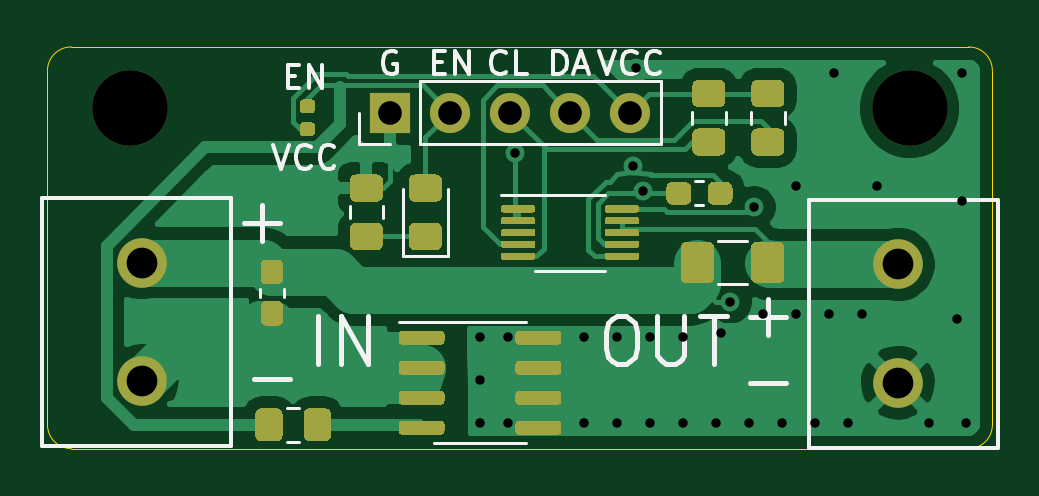
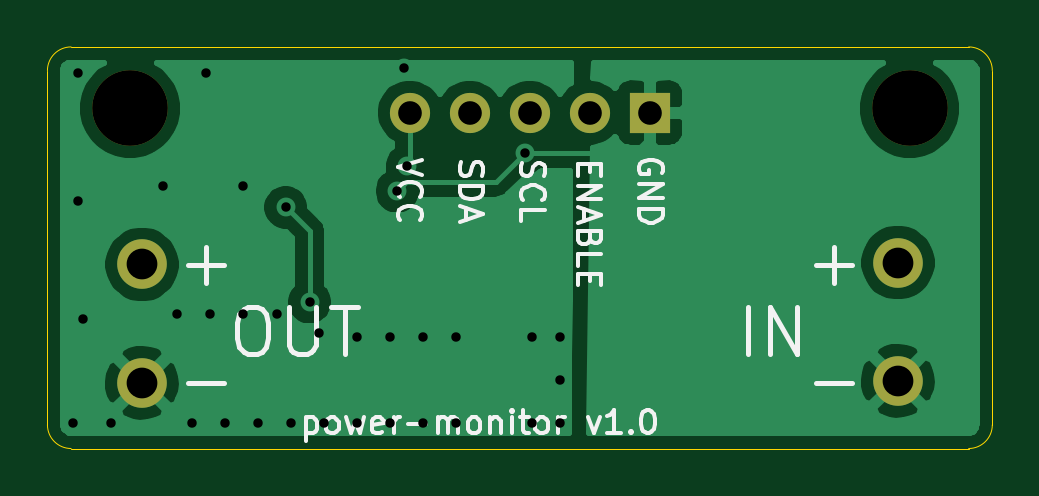
Circuit board: 11 layer files. Board 40.0 x 17.0 mm.
- bottom_copper: power-monitor-B_Cu.gbr (27385 bytes)
- bottom_mask: power-monitor-B_Mask.gbr (944 bytes)
- paste: power-monitor-B_Paste.gbr (550 bytes)
- bottom_silk: power-monitor-B_SilkS.gbr (10954 bytes)
- outline: power-monitor-Edge_Cuts.gbr (1088 bytes)
- top_copper: power-monitor-F_Cu.gbr (47753 bytes)
- top_mask: power-monitor-F_Mask.gbr (13072 bytes)
- paste: power-monitor-F_Paste.gbr (12678 bytes)
- top_silk: power-monitor-F_SilkS.gbr (7508 bytes)
- drill: power-monitor-NPTH.drl (348 bytes)
- drill: power-monitor-PTH.drl (1035 bytes)

=== bottom_copper: power-monitor-B_Cu.gbr (27385 bytes, source omitted) ===
=== bottom_mask: power-monitor-B_Mask.gbr ===
G04 #@! TF.GenerationSoftware,KiCad,Pcbnew,5.1.12-84ad8e8a86~92~ubuntu20.04.1*
G04 #@! TF.CreationDate,2021-11-18T17:54:01-07:00*
G04 #@! TF.ProjectId,power-monitor,706f7765-722d-46d6-9f6e-69746f722e6b,rev?*
G04 #@! TF.SameCoordinates,Original*
G04 #@! TF.FileFunction,Soldermask,Bot*
G04 #@! TF.FilePolarity,Negative*
%FSLAX46Y46*%
G04 Gerber Fmt 4.6, Leading zero omitted, Abs format (unit mm)*
G04 Created by KiCad (PCBNEW 5.1.12-84ad8e8a86~92~ubuntu20.04.1) date 2021-11-18 17:54:01*
%MOMM*%
%LPD*%
G01*
G04 APERTURE LIST*
%ADD10O,1.700000X1.700000*%
%ADD11R,1.700000X1.700000*%
%ADD12C,3.200000*%
%ADD13C,2.100000*%
G04 APERTURE END LIST*
D10*
X137160000Y-81280000D03*
X134620000Y-81280000D03*
X132080000Y-81280000D03*
X129540000Y-81280000D03*
D11*
X127000000Y-81280000D03*
D12*
X149000000Y-81100000D03*
X116000000Y-81100000D03*
D13*
X148500000Y-87710000D03*
X148500000Y-92710000D03*
X116500000Y-92630000D03*
X116500000Y-87630000D03*
M02*

=== paste: power-monitor-B_Paste.gbr ===
G04 #@! TF.GenerationSoftware,KiCad,Pcbnew,5.1.12-84ad8e8a86~92~ubuntu20.04.1*
G04 #@! TF.CreationDate,2021-11-18T17:54:01-07:00*
G04 #@! TF.ProjectId,power-monitor,706f7765-722d-46d6-9f6e-69746f722e6b,rev?*
G04 #@! TF.SameCoordinates,Original*
G04 #@! TF.FileFunction,Paste,Bot*
G04 #@! TF.FilePolarity,Positive*
%FSLAX46Y46*%
G04 Gerber Fmt 4.6, Leading zero omitted, Abs format (unit mm)*
G04 Created by KiCad (PCBNEW 5.1.12-84ad8e8a86~92~ubuntu20.04.1) date 2021-11-18 17:54:01*
%MOMM*%
%LPD*%
G01*
G04 APERTURE LIST*
G04 APERTURE END LIST*
M02*

=== bottom_silk: power-monitor-B_SilkS.gbr (10954 bytes, source omitted) ===
=== outline: power-monitor-Edge_Cuts.gbr ===
G04 #@! TF.GenerationSoftware,KiCad,Pcbnew,5.1.12-84ad8e8a86~92~ubuntu20.04.1*
G04 #@! TF.CreationDate,2021-11-18T17:54:01-07:00*
G04 #@! TF.ProjectId,power-monitor,706f7765-722d-46d6-9f6e-69746f722e6b,rev?*
G04 #@! TF.SameCoordinates,Original*
G04 #@! TF.FileFunction,Profile,NP*
%FSLAX46Y46*%
G04 Gerber Fmt 4.6, Leading zero omitted, Abs format (unit mm)*
G04 Created by KiCad (PCBNEW 5.1.12-84ad8e8a86~92~ubuntu20.04.1) date 2021-11-18 17:54:01*
%MOMM*%
%LPD*%
G01*
G04 APERTURE LIST*
G04 #@! TA.AperFunction,Profile*
%ADD10C,0.050000*%
G04 #@! TD*
G04 APERTURE END LIST*
D10*
X152500000Y-94500000D02*
G75*
G02*
X151500000Y-95500000I-1000000J0D01*
G01*
X151500000Y-78500000D02*
G75*
G02*
X152500000Y-79500000I0J-1000000D01*
G01*
X112500000Y-79500000D02*
G75*
G02*
X113500000Y-78500000I1000000J0D01*
G01*
X113500000Y-95500000D02*
G75*
G02*
X112500000Y-94500000I0J1000000D01*
G01*
X112500000Y-94500000D02*
X112500000Y-79500000D01*
X151500000Y-95500000D02*
X113500000Y-95500000D01*
X152500000Y-79500000D02*
X152500000Y-94500000D01*
X113500000Y-78500000D02*
X151500000Y-78500000D01*
M02*

=== top_copper: power-monitor-F_Cu.gbr (47753 bytes, source omitted) ===
=== top_mask: power-monitor-F_Mask.gbr (13072 bytes, source omitted) ===
=== paste: power-monitor-F_Paste.gbr (12678 bytes, source omitted) ===
=== top_silk: power-monitor-F_SilkS.gbr (7508 bytes, source omitted) ===
=== drill: power-monitor-NPTH.drl ===
M48
; DRILL file {KiCad 5.1.5+dfsg1-2build2} date Sat 23 Oct 2021 10:24:24 AM MDT
; FORMAT={-:-/ absolute / inch / decimal}
; #@! TF.CreationDate,2021-10-23T10:24:24-06:00
; #@! TF.GenerationSoftware,Kicad,Pcbnew,5.1.5+dfsg1-2build2
; #@! TF.FileFunction,NonPlated,1,2,NPTH
FMAT,2
INCH
T1C0.1260
%
G90
G05
T1
X4.5669Y-3.1929
X5.8661Y-3.1929
T0
M30

=== drill: power-monitor-PTH.drl ===
M48
; DRILL file {KiCad 5.1.5+dfsg1-2build2} date Sat 23 Oct 2021 10:24:24 AM MDT
; FORMAT={-:-/ absolute / inch / decimal}
; #@! TF.CreationDate,2021-10-23T10:24:24-06:00
; #@! TF.GenerationSoftware,Kicad,Pcbnew,5.1.5+dfsg1-2build2
; #@! TF.FileFunction,Plated,1,2,PTH
FMAT,2
INCH
T1C0.0157
T2C0.0394
T3C0.0512
%
G90
G05
T1
X5.1496Y-3.5748
X5.1496Y-3.6457
X5.1496Y-3.7165
X5.1969Y-3.5748
X5.1969Y-3.7165
X5.2087Y-3.2677
X5.3228Y-3.5748
X5.3228Y-3.7165
X5.378Y-3.5748
X5.378Y-3.7165
X5.4042Y-3.2886
X5.4094Y-3.126
X5.4213Y-3.3307
X5.4331Y-3.5748
X5.4331Y-3.7165
X5.4882Y-3.5748
X5.4882Y-3.7165
X5.5433Y-3.7165
X5.5512Y-3.5669
X5.5669Y-3.5157
X5.5984Y-3.7165
X5.6068Y-3.3577
X5.622Y-3.5354
X5.6535Y-3.7165
X5.6772Y-3.3228
X5.6772Y-3.5354
X5.7087Y-3.7165
X5.7323Y-3.5354
X5.7402Y-3.1339
X5.7638Y-3.7165
X5.7874Y-3.5354
X5.811Y-3.3228
X5.8976Y-3.7165
X5.9449Y-3.5433
X5.9528Y-3.1339
X5.9528Y-3.3465
X5.9606Y-3.7165
T2
X5.0Y-3.2
X5.1Y-3.2
X5.2Y-3.2
X5.3Y-3.2
X5.4Y-3.2
T3
X4.5866Y-3.45
X4.5866Y-3.6469
X5.8465Y-3.4531
X5.8465Y-3.65
T0
M30
